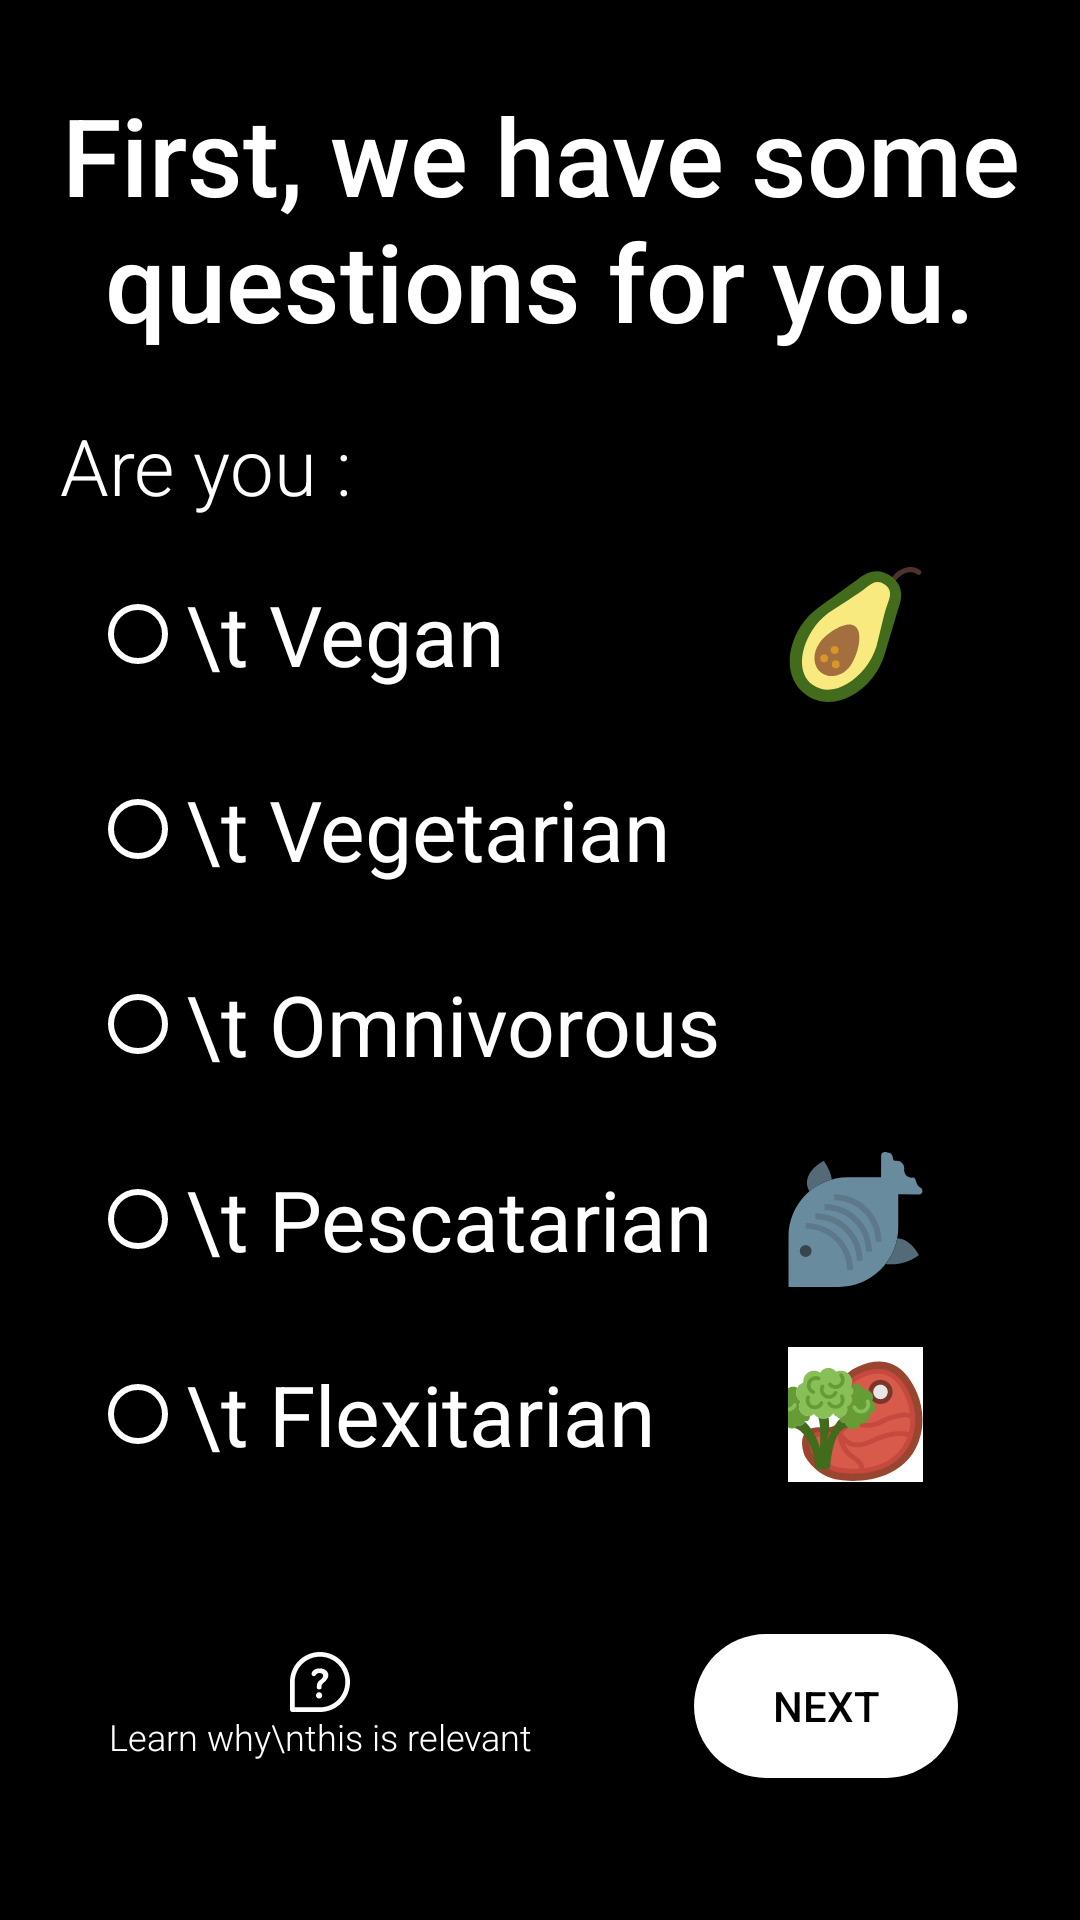

Layout XML and referenced resources for this Android screen:
<!-- AndroidManifest.xml: application theme AppTheme -->
<!-- res/layout/first_fragment_intro.xml -->
<?xml version="1.0" encoding="utf-8"?>
<androidx.constraintlayout.widget.ConstraintLayout xmlns:android="http://schemas.android.com/apk/res/android"
    xmlns:tools="http://schemas.android.com/tools"
    android:layout_width="match_parent"
    android:layout_height="match_parent"
    xmlns:app="http://schemas.android.com/apk/res-auto"
    android:layout_gravity="center"
    android:background="#000000"
    tools:context=".FirstIntroFragment">

    

    <TextView
        android:id="@+id/tvOne"
        android:layout_width="wrap_content"
        android:layout_height="wrap_content"
        android:textSize="36sp"
        android:textColor="#FFFFFF"
        android:gravity="center"
        android:fontFamily="sans-serif-medium"
        app:layout_constraintTop_toTopOf="parent"
        app:layout_constraintBottom_toBottomOf="parent"
        app:layout_constraintLeft_toLeftOf="parent"
        app:layout_constraintRight_toRightOf="parent"
        app:layout_constraintVertical_bias="0.05"
        app:layout_constraintHorizontal_bias="0.2"
        android:text="First, we have some questions for you." />

    <TextView
        android:id="@+id/tvTwo"
        android:layout_width="wrap_content"
        android:layout_height="wrap_content"
        android:layout_marginLeft="20dp"
        android:layout_marginTop="20dp"
        android:layout_marginRight="20dp"
        android:fontFamily="sans-serif-light"
        android:gravity="left"
        android:text="Are you : "
        android:textColor="#FFFFFF"
        android:textSize="26sp"
        app:layout_constraintHorizontal_bias="0"
        app:layout_constraintLeft_toLeftOf="@id/tvOne"
        app:layout_constraintRight_toRightOf="@id/tvOne"
        app:layout_constraintTop_toBottomOf="@id/tvOne" />


    <RadioGroup
        android:id="@+id/radioGroup"
        android:layout_width="wrap_content"
        android:layout_height="wrap_content"
        app:layout_constraintBottom_toBottomOf="parent"
        app:layout_constraintRight_toRightOf="parent"
        app:layout_constraintTop_toBottomOf="@id/tvTwo"
        app:layout_constraintLeft_toLeftOf="parent"
        app:layout_constraintHorizontal_bias="0.2"
        app:layout_constraintVertical_bias="0.1">

        <RadioButton
            android:id="@+id/veganCheckBox"
            android:layout_width="wrap_content"
            android:layout_height="45dp"
            android:layout_marginBottom="20dp"
            android:buttonTint="#FFFFFF"
            android:text="\t Vegan"
            android:textColor="#FFFFFF"
            android:textSize="28sp" />

        <RadioButton
            android:id="@+id/vegetarianCheckBox"
            android:layout_width="wrap_content"
            android:layout_height="45dp"
            android:layout_marginBottom="20dp"
            android:buttonTint="#FFFFFF"
            android:text="\t Vegetarian"
            android:textColor="#FFFFFF"
            android:textSize="28sp" />

        <RadioButton
            android:id="@+id/omnivoreCheckBox"
            android:layout_width="wrap_content"
            android:layout_height="45dp"
            android:layout_marginBottom="20dp"
            android:buttonTint="#FFFFFF"
            android:text="\t Omnivorous"
            android:textColor="#FFFFFF"
            android:textSize="28sp" />

        <RadioButton
            android:id="@+id/pescatarianCheckBox"
            android:layout_width="wrap_content"
            android:layout_height="45dp"
            android:layout_marginBottom="20dp"
            android:buttonTint="#FFFFFF"
            android:text="\t Pescatarian"
            android:textColor="#FFFFFF"
            android:textSize="28sp" />

        <RadioButton
            android:id="@+id/flexitarianCheckBox"
            android:layout_width="wrap_content"
            android:layout_height="45dp"
            android:buttonTint="#FFFFFF"
            android:text="\t Flexitarian"
            android:textColor="#FFFFFF"
            android:textSize="28sp" />
    </RadioGroup>



    <Button
        android:id="@+id/nextButton"
        android:layout_width="wrap_content"
        android:layout_height="wrap_content"
        android:background="@drawable/roundedbutton_white"
        android:text="Next"
        android:textColor="#000000"
        app:layout_constraintBottom_toBottomOf="parent"
        app:layout_constraintEnd_toEndOf="parent"
        app:layout_constraintStart_toStartOf="parent"
        app:layout_constraintTop_toTopOf="parent"
        app:layout_constraintVertical_bias="0.92"
        app:layout_constraintHorizontal_bias="0.85"
        />

    <LinearLayout
        android:layout_width="wrap_content"
        android:layout_height="wrap_content"
        android:orientation="vertical"
        app:layout_constraintBottom_toBottomOf="@+id/radioGroup"
        app:layout_constraintEnd_toEndOf="parent"
        app:layout_constraintHorizontal_bias="0.3"
        app:layout_constraintStart_toEndOf="@+id/radioGroup"
        app:layout_constraintTop_toTopOf="@+id/radioGroup">

        <ImageView
            android:id="@+id/veganImageView"
            android:layout_width="45dp"
            android:layout_height="45dp"
            android:layout_marginBottom="20dp"
            android:src="@drawable/ic_avocado" />


        <ImageView
            android:id="@+id/vegetarianImageView"
            android:layout_width="45dp"
            android:layout_height="45dp"
            android:layout_marginBottom="20dp"
            android:src="@drawable/ic_cheese" />


        <ImageView
            android:id="@+id/omnivoreImageView"
            android:layout_width="45dp"
            android:layout_height="45dp"
            android:layout_marginBottom="20dp"
            android:src="@drawable/ic_meat" />

        <ImageView
            android:id="@+id/pescatarianImageView"
            android:layout_width="45dp"
            android:layout_height="45dp"
            android:layout_marginBottom="20dp"
            android:src="@drawable/ic_fish" />

        <ImageView
            android:id="@+id/flexitarianImageView"
            android:layout_width="45dp"
            android:layout_height="45dp"
            android:src="@drawable/ic_flexitarian" />

    </LinearLayout>



    <LinearLayout
        android:id="@+id/moreInfoLinearLayout"
        android:layout_width="wrap_content"
        android:layout_height="wrap_content"
        android:orientation="vertical"
        app:layout_constraintBottom_toBottomOf="@+id/nextButton"
        app:layout_constraintEnd_toStartOf="@+id/nextButton"
        app:layout_constraintHorizontal_bias="0.4"
        app:layout_constraintStart_toStartOf="parent"
        app:layout_constraintTop_toTopOf="@+id/nextButton"
        android:gravity="center">

        <ImageView
            android:id="@+id/questionMarkImageView"
            android:layout_width="20dp"
            android:layout_height="20dp"
            android:src="@drawable/ic_question" />

        <TextView
            android:layout_width="wrap_content"
            android:layout_height="wrap_content"
            android:fontFamily="sans-serif-light"
            android:gravity="center"
            android:text="Learn why\nthis is relevant"
            android:textColor="#FFFFFF"
            android:textSize="12sp"
            app:layout_constraintBottom_toBottomOf="@+id/nextButton"
            app:layout_constraintEnd_toStartOf="@+id/nextButton"
            app:layout_constraintHorizontal_bias="0.2"
            app:layout_constraintLeft_toLeftOf="@id/tvOne"
            app:layout_constraintRight_toRightOf="@id/tvOne"
            app:layout_constraintStart_toStartOf="parent"
            app:layout_constraintTop_toTopOf="@+id/nextButton" />

    </LinearLayout>

    <TextView
        android:id="@+id/noChoiceTextView"
        android:layout_width="wrap_content"
        android:layout_height="wrap_content"
        android:text="Please make sure to specify your dietary choice!"
        android:visibility="invisible"
        android:textColor="@color/colorError"
        android:fontFamily="sans-serif-condensed-light"
        app:layout_constraintVertical_bias="0.95"
        app:layout_constraintTop_toTopOf="parent"
        app:layout_constraintBottom_toTopOf="@id/nextButton"
        app:layout_constraintRight_toRightOf="parent"
        app:layout_constraintLeft_toLeftOf="parent"
/>

</androidx.constraintlayout.widget.ConstraintLayout>
<!-- resources referenced by this layout -->
<resources>
  <color name="colorError">#CF1B1B</color>
  <!-- drawable ic_fish (drawable) -->
  <vector android:height="45dp" android:viewportHeight="45.52"
      android:viewportWidth="45.52" android:width="45dp" xmlns:android="http://schemas.android.com/apk/res/android">
      <path android:fillColor="#698B9E" android:pathData="M45.028,13.98c0.574,-0.619 0.322,-1.683 -0.45,-2.027c-1.798,-0.8 -1.061,-3.459 -2.564,-3.318c-1.724,0.161 -2.99,-1.104 -2.828,-2.828c0.161,-1.724 -1.104,-2.99 -2.828,-2.828c-1.724,0.161 -0.044,-2.519 -2.828,-2.828c0,0 -1.945,-0.751 -2.13,1.111L31.371,8.52H20.164c-11.038,0 -19.986,8.948 -19.986,19.986l0,17.014l16.876,0c11.114,0 20.124,-9.01 20.124,-20.124l0,-11.159l7.244,0.067C44.678,14.264 44.875,14.144 45.028,13.98z"/>
      <path android:fillColor="#5D7989" android:pathData="M21.951,39.899h-2c0,-7.72 -6.28,-14 -14,-14v-2C14.773,23.899 21.951,31.076 21.951,39.899z"/>
      <path android:fillColor="#5D7989" android:pathData="M25.206,36.644h-2c0,-7.72 -6.28,-14 -14,-14v-2C18.028,20.644 25.206,27.822 25.206,36.644z"/>
      <path android:fillColor="#5D7989" android:pathData="M28.315,33.534h-2c0,-7.72 -6.28,-14 -14,-14v-2C21.137,17.534 28.315,24.712 28.315,33.534z"/>
      <path android:fillColor="#5D7989" android:pathData="M31.57,30.28h-2c0,-7.72 -6.28,-14 -14,-14v-2C24.392,14.28 31.57,21.457 31.57,30.28z"/>
      <path android:fillColor="#546A79" android:pathData="M14.824,9.263c-0.394,-1.98 -1.211,-4.133 -2.77,-6.285c0,0 -8.224,4.078 -4.851,10.331C9.388,11.444 11.978,10.052 14.824,9.263z"/>
      <path android:fillColor="#546A79" android:pathData="M36.819,29.131c-0.605,3.221 -1.979,6.164 -3.922,8.647c2.863,0.326 7.064,0.045 11.238,-2.98C44.135,34.798 41.335,29.151 36.819,29.131z"/>
      <path android:fillColor="#38454F" android:pathData="M5.951,33.384m-2,0a2,2 0,1 1,4 0a2,2 0,1 1,-4 0"/>
  </vector>
  <!-- drawable ic_question (drawable) -->
  <vector android:height="100dp" android:viewportHeight="512"
      android:viewportWidth="512" android:width="100dp" xmlns:android="http://schemas.android.com/apk/res/android">
      <path android:fillColor="#FFFFFFFF" android:pathData="M248.158,343.22c-14.639,0 -26.491,12.2 -26.491,26.84c0,14.291 11.503,26.84 26.491,26.84c14.988,0 26.84,-12.548 26.84,-26.84C274.998,355.42 262.799,343.22 248.158,343.22z"/>
      <path android:fillColor="#FFFFFFFF" android:pathData="M252.69,140.002c-47.057,0 -68.668,27.885 -68.668,46.708c0,13.595 11.502,19.869 20.914,19.869c18.822,0 11.154,-26.84 46.708,-26.84c17.429,0 31.372,7.669 31.372,23.703c0,18.824 -19.52,29.629 -31.023,39.389c-10.108,8.714 -23.354,23.006 -23.354,52.983c0,18.125 4.879,23.354 19.171,23.354c17.08,0 20.565,-7.668 20.565,-14.291c0,-18.126 0.35,-28.583 19.521,-43.571c9.411,-7.32 39.04,-31.023 39.04,-63.789S297.307,140.002 252.69,140.002z"/>
      <path android:fillColor="#FFFFFFFF" android:pathData="M256,0C114.516,0 0,114.497 0,256v236c0,11.046 8.954,20 20,20h236c141.483,0 256,-114.497 256,-256C512,114.516 397.503,0 256,0zM256,472H40V256c0,-119.377 96.607,-216 216,-216c119.377,0 216,96.607 216,216C472,375.377 375.393,472 256,472z"/>
  </vector>
  <!-- drawable roundedbutton_white (drawable) -->
  <?xml version="1.0" encoding="utf-8"?>
  <shape xmlns:android="http://schemas.android.com/apk/res/android"
      android:shape="rectangle">
      <solid android:color="#FFFFFF"/>
      <corners android:bottomRightRadius="180dip"
          android:bottomLeftRadius="180dip"
          android:topRightRadius="180dip"
          android:topLeftRadius="180dip"/>
  
      <solid android:color="#FFFFFF"/>
  
  </shape>
  <style name="AppTheme" parent="Theme.AppCompat.Light.NoActionBar">
          
          <item name="colorPrimary">@color/colorPrimary</item>
          <item name="colorPrimaryDark">@color/colorPrimaryDark</item>
          <item name="colorAccent">@color/colorAccent</item>
      </style>
  <color name="colorPrimary">#000000</color>
  <color name="colorPrimaryDark">#A09FA3</color>
  <color name="colorAccent">#FFFFFF</color>
</resources>
